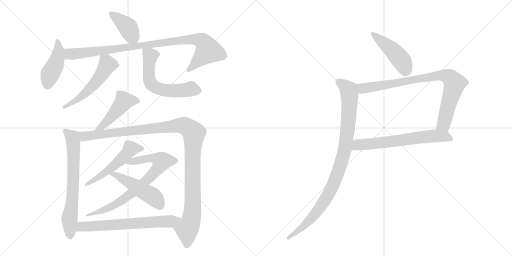
t = 0.00 s
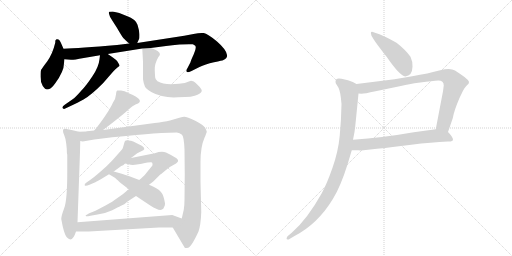
t = 2.55 s
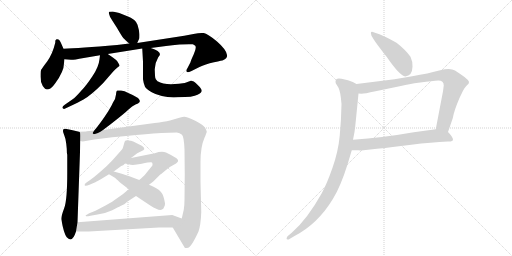
t = 5.09 s
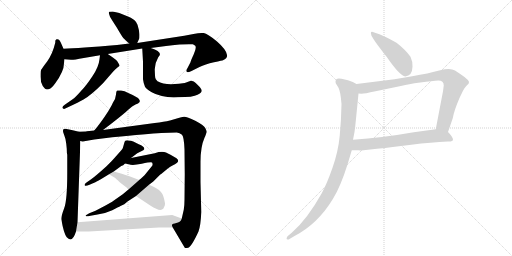
t = 7.64 s
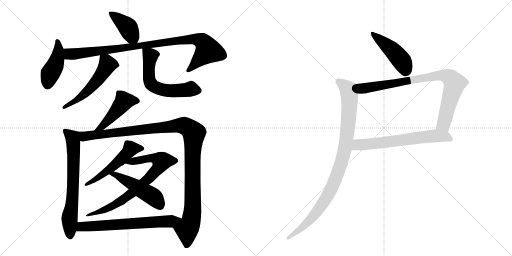
t = 10.19 s
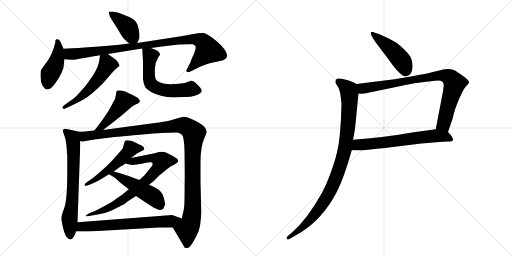
t = 12.74 s

The animated SVG that drew these frames (rendered in a browser with its animation timeline set to each time). Animation: 16 CSS @keyframes rules; one cycle of 12.74 s.

<svg version="1.1" viewBox="0 0 2048 1024" xmlns="http://www.w3.org/2000/svg">
  <g stroke="lightgray" stroke-dasharray="1,1" stroke-width="1" transform="scale(4, 4)">
    <line x1="0" y1="0" x2="256" y2="256"></line>
    <line x1="256" y1="0" x2="0" y2="256"></line>
    <line x1="128" y1="0" x2="128" y2="256"></line>
    <line x1="0" y1="128" x2="256" y2="128"></line>
    <line x1="256" y1="0" x2="512" y2="256"></line>
    <line x1="512" y1="0" x2="256" y2="256"></line>
    <line x1="384" y1="0" x2="384" y2="256"></line>
    <line x1="256" y1="128" x2="512" y2="128"></line>
  </g>
<g transform="scale(1, -1) translate(0, -850)">
   <style type="text/css">
    @keyframes keyframes0 {
      from {
       stroke: black;
       stroke-dashoffset: 408;
       stroke-width: 128;
       }
       57% {
       animation-timing-function: step-end;
       stroke: black;
       stroke-dashoffset: 0;
       stroke-width: 128;
       }
       to {
       stroke: black;
       stroke-width: 1024;
       }
       }
       #make-me-a-hanzi-animation-0 {
         animation: keyframes0 0.582031s both;
         animation-delay: 0.000000s;
         animation-timing-function: linear;
       }
    @keyframes keyframes1 {
      from {
       stroke: black;
       stroke-dashoffset: 441;
       stroke-width: 128;
       }
       59% {
       animation-timing-function: step-end;
       stroke: black;
       stroke-dashoffset: 0;
       stroke-width: 128;
       }
       to {
       stroke: black;
       stroke-width: 1024;
       }
       }
       #make-me-a-hanzi-animation-1 {
         animation: keyframes1 0.608887s both;
         animation-delay: 0.582031s;
         animation-timing-function: linear;
       }
    @keyframes keyframes2 {
      from {
       stroke: black;
       stroke-dashoffset: 971;
       stroke-width: 128;
       }
       76% {
       animation-timing-function: step-end;
       stroke: black;
       stroke-dashoffset: 0;
       stroke-width: 128;
       }
       to {
       stroke: black;
       stroke-width: 1024;
       }
       }
       #make-me-a-hanzi-animation-2 {
         animation: keyframes2 1.040202s both;
         animation-delay: 1.190918s;
         animation-timing-function: linear;
       }
    @keyframes keyframes3 {
      from {
       stroke: black;
       stroke-dashoffset: 544;
       stroke-width: 128;
       }
       64% {
       animation-timing-function: step-end;
       stroke: black;
       stroke-dashoffset: 0;
       stroke-width: 128;
       }
       to {
       stroke: black;
       stroke-width: 1024;
       }
       }
       #make-me-a-hanzi-animation-3 {
         animation: keyframes3 0.692708s both;
         animation-delay: 2.231120s;
         animation-timing-function: linear;
       }
    @keyframes keyframes4 {
      from {
       stroke: black;
       stroke-dashoffset: 604;
       stroke-width: 128;
       }
       66% {
       animation-timing-function: step-end;
       stroke: black;
       stroke-dashoffset: 0;
       stroke-width: 128;
       }
       to {
       stroke: black;
       stroke-width: 1024;
       }
       }
       #make-me-a-hanzi-animation-4 {
         animation: keyframes4 0.741536s both;
         animation-delay: 2.923828s;
         animation-timing-function: linear;
       }
    @keyframes keyframes5 {
      from {
       stroke: black;
       stroke-dashoffset: 471;
       stroke-width: 128;
       }
       61% {
       animation-timing-function: step-end;
       stroke: black;
       stroke-dashoffset: 0;
       stroke-width: 128;
       }
       to {
       stroke: black;
       stroke-width: 1024;
       }
       }
       #make-me-a-hanzi-animation-5 {
         animation: keyframes5 0.633301s both;
         animation-delay: 3.665365s;
         animation-timing-function: linear;
       }
    @keyframes keyframes6 {
      from {
       stroke: black;
       stroke-dashoffset: 692;
       stroke-width: 128;
       }
       69% {
       animation-timing-function: step-end;
       stroke: black;
       stroke-dashoffset: 0;
       stroke-width: 128;
       }
       to {
       stroke: black;
       stroke-width: 1024;
       }
       }
       #make-me-a-hanzi-animation-6 {
         animation: keyframes6 0.813151s both;
         animation-delay: 4.298665s;
         animation-timing-function: linear;
       }
    @keyframes keyframes7 {
      from {
       stroke: black;
       stroke-dashoffset: 1175;
       stroke-width: 128;
       }
       79% {
       animation-timing-function: step-end;
       stroke: black;
       stroke-dashoffset: 0;
       stroke-width: 128;
       }
       to {
       stroke: black;
       stroke-width: 1024;
       }
       }
       #make-me-a-hanzi-animation-7 {
         animation: keyframes7 1.206217s both;
         animation-delay: 5.111816s;
         animation-timing-function: linear;
       }
    @keyframes keyframes8 {
      from {
       stroke: black;
       stroke-dashoffset: 533;
       stroke-width: 128;
       }
       63% {
       animation-timing-function: step-end;
       stroke: black;
       stroke-dashoffset: 0;
       stroke-width: 128;
       }
       to {
       stroke: black;
       stroke-width: 1024;
       }
       }
       #make-me-a-hanzi-animation-8 {
         animation: keyframes8 0.683757s both;
         animation-delay: 6.318034s;
         animation-timing-function: linear;
       }
    @keyframes keyframes9 {
      from {
       stroke: black;
       stroke-dashoffset: 779;
       stroke-width: 128;
       }
       72% {
       animation-timing-function: step-end;
       stroke: black;
       stroke-dashoffset: 0;
       stroke-width: 128;
       }
       to {
       stroke: black;
       stroke-width: 1024;
       }
       }
       #make-me-a-hanzi-animation-9 {
         animation: keyframes9 0.883952s both;
         animation-delay: 7.001790s;
         animation-timing-function: linear;
       }
    @keyframes keyframes10 {
      from {
       stroke: black;
       stroke-dashoffset: 496;
       stroke-width: 128;
       }
       62% {
       animation-timing-function: step-end;
       stroke: black;
       stroke-dashoffset: 0;
       stroke-width: 128;
       }
       to {
       stroke: black;
       stroke-width: 1024;
       }
       }
       #make-me-a-hanzi-animation-10 {
         animation: keyframes10 0.653646s both;
         animation-delay: 7.885742s;
         animation-timing-function: linear;
       }
    @keyframes keyframes11 {
      from {
       stroke: black;
       stroke-dashoffset: 672;
       stroke-width: 128;
       }
       69% {
       animation-timing-function: step-end;
       stroke: black;
       stroke-dashoffset: 0;
       stroke-width: 128;
       }
       to {
       stroke: black;
       stroke-width: 1024;
       }
       }
       #make-me-a-hanzi-animation-11 {
         animation: keyframes11 0.796875s both;
         animation-delay: 8.539388s;
         animation-timing-function: linear;
       }
    @keyframes keyframes12 {
      from {
       stroke: black;
       stroke-dashoffset: 459;
       stroke-width: 128;
       }
       60% {
       animation-timing-function: step-end;
       stroke: black;
       stroke-dashoffset: 0;
       stroke-width: 128;
       }
       to {
       stroke: black;
       stroke-width: 1024;
       }
       }
       #make-me-a-hanzi-animation-12 {
         animation: keyframes12 0.623535s both;
         animation-delay: 9.336263s;
         animation-timing-function: linear;
       }
    @keyframes keyframes13 {
      from {
       stroke: black;
       stroke-dashoffset: 856;
       stroke-width: 128;
       }
       74% {
       animation-timing-function: step-end;
       stroke: black;
       stroke-dashoffset: 0;
       stroke-width: 128;
       }
       to {
       stroke: black;
       stroke-width: 1024;
       }
       }
       #make-me-a-hanzi-animation-13 {
         animation: keyframes13 0.946615s both;
         animation-delay: 9.959798s;
         animation-timing-function: linear;
       }
    @keyframes keyframes14 {
      from {
       stroke: black;
       stroke-dashoffset: 657;
       stroke-width: 128;
       }
       68% {
       animation-timing-function: step-end;
       stroke: black;
       stroke-dashoffset: 0;
       stroke-width: 128;
       }
       to {
       stroke: black;
       stroke-width: 1024;
       }
       }
       #make-me-a-hanzi-animation-14 {
         animation: keyframes14 0.784668s both;
         animation-delay: 10.906413s;
         animation-timing-function: linear;
       }
    @keyframes keyframes15 {
      from {
       stroke: black;
       stroke-dashoffset: 975;
       stroke-width: 128;
       }
       76% {
       animation-timing-function: step-end;
       stroke: black;
       stroke-dashoffset: 0;
       stroke-width: 128;
       }
       to {
       stroke: black;
       stroke-width: 1024;
       }
       }
       #make-me-a-hanzi-animation-15 {
         animation: keyframes15 1.043457s both;
         animation-delay: 11.691081s;
         animation-timing-function: linear;
       }
</style>
<path d="M 549 678 L 557 696 Q 558 697 558 713 Q 557 728 550 751 Q 543 773 507 786 L 477 798 L 451 804 Q 439 804 437 803 Q 434 801 436 795 L 440 783 Q 440 782 467 740 Q 489 702 494 697 Q 499 692 517 676 C 539 656 539 656 549 678 Z" fill="lightgray"></path> 
<path d="M 162 543.5 Q 162 521 171 506 Q 181 492 188 492 Q 195 492 201.5 496 Q 208 500 221 517 Q 256 565 256 597 L 258 613 L 254 655 L 243 680 Q 237 696 226 693 L 222 689 Q 221 688 221 679 Q 210 633 188.5 604.5 Q 167 576 164.5 571 Q 162 566 162 554.75 L 162 543.5 Z" fill="lightgray"></path> 
<path d="M 258 613 L 284 611 Q 287 609 335 618 L 400 629 L 431 634 L 569 656 L 603 658 L 664 666 Q 688 670 718 672 L 756 673 L 771 673 Q 774 673 781 667 Q 787 660 775 633 Q 762 605 762 601 L 748 574 Q 744 567 747 563 Q 750 559 764 565 L 798 582 Q 820 593 856 601 Q 891 609 892 609 Q 911 617 908 630 Q 906 651 868 684 Q 830 716 815 718 Q 800 720 774 714 L 737 707 L 549 678 L 517 676 L 468 670 Q 317 657 254 655 C 224 654 228 615 258 613 Z" fill="lightgray"></path> 
<path d="M 400 629 L 398 613 Q 395 582 369 544 Q 343 505 324 486 Q 301 460 292 454 L 259 431 Q 246 422 251 417 Q 256 412 261 416 L 295 432 Q 305 436 334 452 Q 363 468 412 517 L 452 563 Q 462 575 471 581 Q 479 586 478 589 Q 477 592 469 605 Q 463 613 431 634 C 406 651 403 653 400 629 Z" fill="lightgray"></path> 
<path d="M 569 656 L 572 603 L 572 533 Q 573 522 580 503 Q 585 494 607 481 Q 650 457 712 461 Q 773 461 790 471 Q 807 480 807 487 Q 807 494 794 507 Q 781 520 775 524 Q 764 528 761 526 Q 738 515 716 515 L 684 513 Q 650 513 630 525 Q 621 534 621 539 Q 620 544 619 570 Q 618 595 633 621 Q 639 628 639 630 Q 639 632 640 633 Q 640 646 603 658 C 575 668 568 670 569 656 Z" fill="lightgray"></path> 
<path d="M 452 440 Q 450 434 433 405 Q 402 357 377 328 C 358 305 388 312 412 330 L 441 352 Q 499 397 514 412 Q 529 427 542 432 L 552 436 Q 578 451 515 477 Q 497 487 484 488 Q 471 489 470 488 Q 465 488 464 472 Q 463 456 452 440 Z" fill="lightgray"></path> 
<path d="M 316 323 L 295 328 Q 261 336 260 335 Q 258 334 255 334 Q 252 331 252 327 Q 251 323 257 309 Q 263 295 265 275 L 267 255 Q 267 237 269 231 L 269 159 Q 269 50 257 18 Q 245 -14 245 -26 Q 255 -84 267 -99 Q 289 -124 304 -76 L 310 -39 L 320 242 L 321 286 C 322 316 322 322 316 323 Z" fill="lightgray"></path> 
<path d="M 377 328 L 347 325 L 344 324 L 316 323 C 286 321 291 285 321 286 L 331 284 L 377 292 L 449 301 Q 592 315 645 318 L 707 320 Q 719 318 728 311 Q 736 303 738 252 L 739 152 L 738 51 Q 738 29 735 11 L 727 -24 C 720 -53 676 -34 691 -60 L 739 -141 Q 744 -143 752 -141 Q 765 -139 794 -76 Q 803 -51 805 2 L 802 122 L 802 202 Q 802 263 818 299 Q 822 308 823 311 L 827 322 Q 827 326 821 338 Q 815 349 781 367 Q 746 384 736 383 Q 725 382 714 378 L 680 368 Q 657 363 619 358 L 412 330 L 377 328 Z" fill="lightgray"></path> 
<path d="M 524 218 L 549 237 L 563 244 Q 576 250 577 253 Q 579 264 555 273 L 533 284 Q 525 288 513 288.5 Q 501 289 499.5 285.5 Q 498 282 495 271 Q 492 260 491 257.5 Q 490 255 480 243 L 456 216 Q 449 208 426 185 Q 384 147 366 134 L 346 120 Q 336 113 339 108.5 Q 342 104 358 111 L 379 120 Q 381 121 405 134 L 436 153 L 455 164 L 485 186 Q 493 188 500 196 L 524 218 Z" fill="lightgray"></path> 
<path d="M 515 93 L 491 73 L 454 47 Q 445 40 422 28 L 382 7 L 357 -3 Q 352 -6 347 -9 Q 341 -11 343 -14 Q 344 -17 362 -13 L 390 -8 Q 424 -3 449 9 Q 474 22 482 26 L 497 33 L 510 44 L 544 66 L 596 111 L 613 124 L 640 151 Q 646 155 652 160 L 670 175 Q 682 185 690 188 Q 725 204 706 217 L 682 231 L 664 240 Q 647 247 619 237 L 524 218 C 495 212 471 202 500 196 L 515 193 Q 529 187 567 195 Q 605 203 608 200 Q 611 196 610 189 Q 608 186 600 176 L 578 149 L 563 135 Q 558 131 557 130 L 515 93 Z" fill="lightgray"></path> 
<path d="M 436 153 L 461 138 Q 468 131 471 129 L 479 121 L 515 93 L 544 66 L 601 28 Q 637 5 648 12 Q 654 13 656 21 Q 661 30 660 37 Q 655 64 650 73 Q 645 82 636 90 Q 626 97 612 104 Q 597 110 596 111 L 557 130 L 515 146 Q 503 150 499 151 L 487 155 L 455 164 C 426 172 410 168 436 153 Z" fill="lightgray"></path> 
<path d="M 304 -76 L 355 -76 L 636 -60 L 691 -60 C 721 -60 755 -34 727 -24 L 689 -10 L 310 -39 C 280 -41 274 -76 304 -76 Z" fill="lightgray"></path> 
<path d="M 1586 679 Q 1538 707 1497 720 Q 1479 728 1485 711 Q 1485 701 1548 621 Q 1599 547 1621 544 Q 1649 547 1650 583 Q 1651 604 1642 623 Q 1621 652 1586 679 Z" fill="lightgray"></path> 
<path d="M 1792 322 L 1811 377 Q 1816 407 1838 458 L 1852 487 Q 1858 499 1867 508 Q 1877 516 1876 522 Q 1876 528 1858 542 Q 1840 555 1820 568 Q 1801 580 1761 569 Q 1713 556 1649 545 L 1578 533 L 1426 514 C 1396 510 1404 477 1434 476 L 1446 475 Q 1457 475 1502 485 L 1608 507 Q 1631 513 1681 520 Q 1731 527 1753 528 Q 1775 528 1775 508 L 1772 485 L 1743 333 C 1737 304 1782 294 1792 322 Z" fill="lightgray"></path> 
<path d="M 1407 249 L 1433 249 Q 1439 248 1454 249 L 1508 255 Q 1542 258 1571 262 L 1645 271 Q 1726 281 1791 284 Q 1812 283 1812 291 Q 1812 302 1792 322 C 1777 338 1773 337 1743 333 L 1655 321 Q 1530 299 1412 291 C 1382 289 1377 249 1407 249 Z" fill="lightgray"></path> 
<path d="M 1342 523 Q 1342 517 1346 512 L 1354 499 Q 1362 484 1366 434 Q 1365 372 1359 308 Q 1353 244 1330 179 Q 1307 113 1287 77 Q 1229 -27 1168 -80 L 1150 -95 Q 1142 -108 1151 -108 Q 1155 -108 1158 -106 L 1178 -94 Q 1271 -46 1332 55 Q 1362 103 1391 195 L 1407 249 L 1412 291 L 1418 322 Q 1421 343 1423 365 L 1434 476 C 1437 506 1437 508 1426 514 Q 1413 523 1392 529 L 1366 535 Q 1342 541 1342 523 Z" fill="lightgray"></path> 
      <clipPath id="make-me-a-hanzi-clip-0">
      <path d="M 549 678 L 557 696 Q 558 697 558 713 Q 557 728 550 751 Q 543 773 507 786 L 477 798 L 451 804 Q 439 804 437 803 Q 434 801 436 795 L 440 783 Q 440 782 467 740 Q 489 702 494 697 Q 499 692 517 676 C 539 656 539 656 549 678 Z" fill="lightgray"></path>
      </clipPath>
      <path clip-path="url(#make-me-a-hanzi-clip-0)" d="M 444 798 L 509 744 L 543 686 " fill="none" id="make-me-a-hanzi-animation-0" stroke-dasharray="280 560" stroke-linecap="round"></path>

      <clipPath id="make-me-a-hanzi-clip-1">
      <path d="M 162 543.5 Q 162 521 171 506 Q 181 492 188 492 Q 195 492 201.5 496 Q 208 500 221 517 Q 256 565 256 597 L 258 613 L 254 655 L 243 680 Q 237 696 226 693 L 222 689 Q 221 688 221 679 Q 210 633 188.5 604.5 Q 167 576 164.5 571 Q 162 566 162 554.75 L 162 543.5 Z" fill="lightgray"></path>
      </clipPath>
      <path clip-path="url(#make-me-a-hanzi-clip-1)" d="M 230 685 L 234 646 L 229 617 L 195 539 L 191 508 " fill="none" id="make-me-a-hanzi-animation-1" stroke-dasharray="313 626" stroke-linecap="round"></path>

      <clipPath id="make-me-a-hanzi-clip-2">
      <path d="M 258 613 L 284 611 Q 287 609 335 618 L 400 629 L 431 634 L 569 656 L 603 658 L 664 666 Q 688 670 718 672 L 756 673 L 771 673 Q 774 673 781 667 Q 787 660 775 633 Q 762 605 762 601 L 748 574 Q 744 567 747 563 Q 750 559 764 565 L 798 582 Q 820 593 856 601 Q 891 609 892 609 Q 911 617 908 630 Q 906 651 868 684 Q 830 716 815 718 Q 800 720 774 714 L 737 707 L 549 678 L 517 676 L 468 670 Q 317 657 254 655 C 224 654 228 615 258 613 Z" fill="lightgray"></path>
      </clipPath>
      <path clip-path="url(#make-me-a-hanzi-clip-2)" d="M 259 648 L 275 636 L 292 634 L 716 689 L 771 694 L 809 685 L 821 672 L 830 646 L 751 568 " fill="none" id="make-me-a-hanzi-animation-2" stroke-dasharray="843 1686" stroke-linecap="round"></path>

      <clipPath id="make-me-a-hanzi-clip-3">
      <path d="M 400 629 L 398 613 Q 395 582 369 544 Q 343 505 324 486 Q 301 460 292 454 L 259 431 Q 246 422 251 417 Q 256 412 261 416 L 295 432 Q 305 436 334 452 Q 363 468 412 517 L 452 563 Q 462 575 471 581 Q 479 586 478 589 Q 477 592 469 605 Q 463 613 431 634 C 406 651 403 653 400 629 Z" fill="lightgray"></path>
      </clipPath>
      <path clip-path="url(#make-me-a-hanzi-clip-3)" d="M 470 588 L 430 591 L 389 527 L 356 491 L 320 458 L 256 420 " fill="none" id="make-me-a-hanzi-animation-3" stroke-dasharray="416 832" stroke-linecap="round"></path>

      <clipPath id="make-me-a-hanzi-clip-4">
      <path d="M 569 656 L 572 603 L 572 533 Q 573 522 580 503 Q 585 494 607 481 Q 650 457 712 461 Q 773 461 790 471 Q 807 480 807 487 Q 807 494 794 507 Q 781 520 775 524 Q 764 528 761 526 Q 738 515 716 515 L 684 513 Q 650 513 630 525 Q 621 534 621 539 Q 620 544 619 570 Q 618 595 633 621 Q 639 628 639 630 Q 639 632 640 633 Q 640 646 603 658 C 575 668 568 670 569 656 Z" fill="lightgray"></path>
      </clipPath>
      <path clip-path="url(#make-me-a-hanzi-clip-4)" d="M 575 650 L 601 625 L 596 540 L 603 516 L 614 505 L 647 491 L 687 486 L 763 494 L 796 488 " fill="none" id="make-me-a-hanzi-animation-4" stroke-dasharray="476 952" stroke-linecap="round"></path>

      <clipPath id="make-me-a-hanzi-clip-5">
      <path d="M 452 440 Q 450 434 433 405 Q 402 357 377 328 C 358 305 388 312 412 330 L 441 352 Q 499 397 514 412 Q 529 427 542 432 L 552 436 Q 578 451 515 477 Q 497 487 484 488 Q 471 489 470 488 Q 465 488 464 472 Q 463 456 452 440 Z" fill="lightgray"></path>
      </clipPath>
      <path clip-path="url(#make-me-a-hanzi-clip-5)" d="M 549 446 L 518 450 L 494 443 L 409 345 L 383 332 " fill="none" id="make-me-a-hanzi-animation-5" stroke-dasharray="343 686" stroke-linecap="round"></path>

      <clipPath id="make-me-a-hanzi-clip-6">
      <path d="M 316 323 L 295 328 Q 261 336 260 335 Q 258 334 255 334 Q 252 331 252 327 Q 251 323 257 309 Q 263 295 265 275 L 267 255 Q 267 237 269 231 L 269 159 Q 269 50 257 18 Q 245 -14 245 -26 Q 255 -84 267 -99 Q 289 -124 304 -76 L 310 -39 L 320 242 L 321 286 C 322 316 322 322 316 323 Z" fill="lightgray"></path>
      </clipPath>
      <path clip-path="url(#make-me-a-hanzi-clip-6)" d="M 259 328 L 290 299 L 293 279 L 292 95 L 278 -25 L 280 -93 " fill="none" id="make-me-a-hanzi-animation-6" stroke-dasharray="564 1128" stroke-linecap="round"></path>

      <clipPath id="make-me-a-hanzi-clip-7">
      <path d="M 377 328 L 347 325 L 344 324 L 316 323 C 286 321 291 285 321 286 L 331 284 L 377 292 L 449 301 Q 592 315 645 318 L 707 320 Q 719 318 728 311 Q 736 303 738 252 L 739 152 L 738 51 Q 738 29 735 11 L 727 -24 C 720 -53 676 -34 691 -60 L 739 -141 Q 744 -143 752 -141 Q 765 -139 794 -76 Q 803 -51 805 2 L 802 122 L 802 202 Q 802 263 818 299 Q 822 308 823 311 L 827 322 Q 827 326 821 338 Q 815 349 781 367 Q 746 384 736 383 Q 725 382 714 378 L 680 368 Q 657 363 619 358 L 412 330 L 377 328 Z" fill="lightgray"></path>
      </clipPath>
      <path clip-path="url(#make-me-a-hanzi-clip-7)" d="M 323 318 L 338 305 L 352 306 L 721 348 L 743 344 L 768 326 L 776 317 L 770 217 L 771 24 L 763 -38 L 748 -72 L 746 -128 " fill="none" id="make-me-a-hanzi-animation-7" stroke-dasharray="1047 2094" stroke-linecap="round"></path>

      <clipPath id="make-me-a-hanzi-clip-8">
      <path d="M 524 218 L 549 237 L 563 244 Q 576 250 577 253 Q 579 264 555 273 L 533 284 Q 525 288 513 288.5 Q 501 289 499.5 285.5 Q 498 282 495 271 Q 492 260 491 257.5 Q 490 255 480 243 L 456 216 Q 449 208 426 185 Q 384 147 366 134 L 346 120 Q 336 113 339 108.5 Q 342 104 358 111 L 379 120 Q 381 121 405 134 L 436 153 L 455 164 L 485 186 Q 493 188 500 196 L 524 218 Z" fill="lightgray"></path>
      </clipPath>
      <path clip-path="url(#make-me-a-hanzi-clip-8)" d="M 570 256 L 522 255 L 442 176 L 392 137 L 344 114 " fill="none" id="make-me-a-hanzi-animation-8" stroke-dasharray="405 810" stroke-linecap="round"></path>

      <clipPath id="make-me-a-hanzi-clip-9">
      <path d="M 515 93 L 491 73 L 454 47 Q 445 40 422 28 L 382 7 L 357 -3 Q 352 -6 347 -9 Q 341 -11 343 -14 Q 344 -17 362 -13 L 390 -8 Q 424 -3 449 9 Q 474 22 482 26 L 497 33 L 510 44 L 544 66 L 596 111 L 613 124 L 640 151 Q 646 155 652 160 L 670 175 Q 682 185 690 188 Q 725 204 706 217 L 682 231 L 664 240 Q 647 247 619 237 L 524 218 C 495 212 471 202 500 196 L 515 193 Q 529 187 567 195 Q 605 203 608 200 Q 611 196 610 189 Q 608 186 600 176 L 578 149 L 563 135 Q 558 131 557 130 L 515 93 Z" fill="lightgray"></path>
      </clipPath>
      <path clip-path="url(#make-me-a-hanzi-clip-9)" d="M 508 196 L 533 206 L 602 218 L 646 205 L 631 175 L 596 137 L 486 47 L 397 2 L 346 -12 " fill="none" id="make-me-a-hanzi-animation-9" stroke-dasharray="651 1302" stroke-linecap="round"></path>

      <clipPath id="make-me-a-hanzi-clip-10">
      <path d="M 436 153 L 461 138 Q 468 131 471 129 L 479 121 L 515 93 L 544 66 L 601 28 Q 637 5 648 12 Q 654 13 656 21 Q 661 30 660 37 Q 655 64 650 73 Q 645 82 636 90 Q 626 97 612 104 Q 597 110 596 111 L 557 130 L 515 146 Q 503 150 499 151 L 487 155 L 455 164 C 426 172 410 168 436 153 Z" fill="lightgray"></path>
      </clipPath>
      <path clip-path="url(#make-me-a-hanzi-clip-10)" d="M 443 151 L 468 149 L 611 64 L 641 26 " fill="none" id="make-me-a-hanzi-animation-10" stroke-dasharray="368 736" stroke-linecap="round"></path>

      <clipPath id="make-me-a-hanzi-clip-11">
      <path d="M 304 -76 L 355 -76 L 636 -60 L 691 -60 C 721 -60 755 -34 727 -24 L 689 -10 L 310 -39 C 280 -41 274 -76 304 -76 Z" fill="lightgray"></path>
      </clipPath>
      <path clip-path="url(#make-me-a-hanzi-clip-11)" d="M 310 -71 L 326 -57 L 657 -37 L 719 -25 " fill="none" id="make-me-a-hanzi-animation-11" stroke-dasharray="544 1088" stroke-linecap="round"></path>

      <clipPath id="make-me-a-hanzi-clip-12">
      <path d="M 1586 679 Q 1538 707 1497 720 Q 1479 728 1485 711 Q 1485 701 1548 621 Q 1599 547 1621 544 Q 1649 547 1650 583 Q 1651 604 1642 623 Q 1621 652 1586 679 Z" fill="lightgray"></path>
      </clipPath>
      <path clip-path="url(#make-me-a-hanzi-clip-12)" d="M 1494 711 L 1582 636 L 1613 596 L 1623 561 " fill="none" id="make-me-a-hanzi-animation-12" stroke-dasharray="331 662" stroke-linecap="round"></path>

      <clipPath id="make-me-a-hanzi-clip-13">
      <path d="M 1792 322 L 1811 377 Q 1816 407 1838 458 L 1852 487 Q 1858 499 1867 508 Q 1877 516 1876 522 Q 1876 528 1858 542 Q 1840 555 1820 568 Q 1801 580 1761 569 Q 1713 556 1649 545 L 1578 533 L 1426 514 C 1396 510 1404 477 1434 476 L 1446 475 Q 1457 475 1502 485 L 1608 507 Q 1631 513 1681 520 Q 1731 527 1753 528 Q 1775 528 1775 508 L 1772 485 L 1743 333 C 1737 304 1782 294 1792 322 Z" fill="lightgray"></path>
      </clipPath>
      <path clip-path="url(#make-me-a-hanzi-clip-13)" d="M 1434 509 L 1451 497 L 1470 498 L 1760 548 L 1798 541 L 1818 515 L 1774 354 L 1751 339 " fill="none" id="make-me-a-hanzi-animation-13" stroke-dasharray="728 1456" stroke-linecap="round"></path>

      <clipPath id="make-me-a-hanzi-clip-14">
      <path d="M 1407 249 L 1433 249 Q 1439 248 1454 249 L 1508 255 Q 1542 258 1571 262 L 1645 271 Q 1726 281 1791 284 Q 1812 283 1812 291 Q 1812 302 1792 322 C 1777 338 1773 337 1743 333 L 1655 321 Q 1530 299 1412 291 C 1382 289 1377 249 1407 249 Z" fill="lightgray"></path>
      </clipPath>
      <path clip-path="url(#make-me-a-hanzi-clip-14)" d="M 1414 255 L 1431 271 L 1739 307 L 1782 304 L 1804 293 " fill="none" id="make-me-a-hanzi-animation-14" stroke-dasharray="529 1058" stroke-linecap="round"></path>

      <clipPath id="make-me-a-hanzi-clip-15">
      <path d="M 1342 523 Q 1342 517 1346 512 L 1354 499 Q 1362 484 1366 434 Q 1365 372 1359 308 Q 1353 244 1330 179 Q 1307 113 1287 77 Q 1229 -27 1168 -80 L 1150 -95 Q 1142 -108 1151 -108 Q 1155 -108 1158 -106 L 1178 -94 Q 1271 -46 1332 55 Q 1362 103 1391 195 L 1407 249 L 1412 291 L 1418 322 Q 1421 343 1423 365 L 1434 476 C 1437 506 1437 508 1426 514 Q 1413 523 1392 529 L 1366 535 Q 1342 541 1342 523 Z" fill="lightgray"></path>
      </clipPath>
      <path clip-path="url(#make-me-a-hanzi-clip-15)" d="M 1357 523 L 1390 495 L 1398 472 L 1383 273 L 1358 177 L 1330 105 L 1282 22 L 1225 -45 L 1153 -101 " fill="none" id="make-me-a-hanzi-animation-15" stroke-dasharray="847 1694" stroke-linecap="round"></path>

</g>
</svg>
